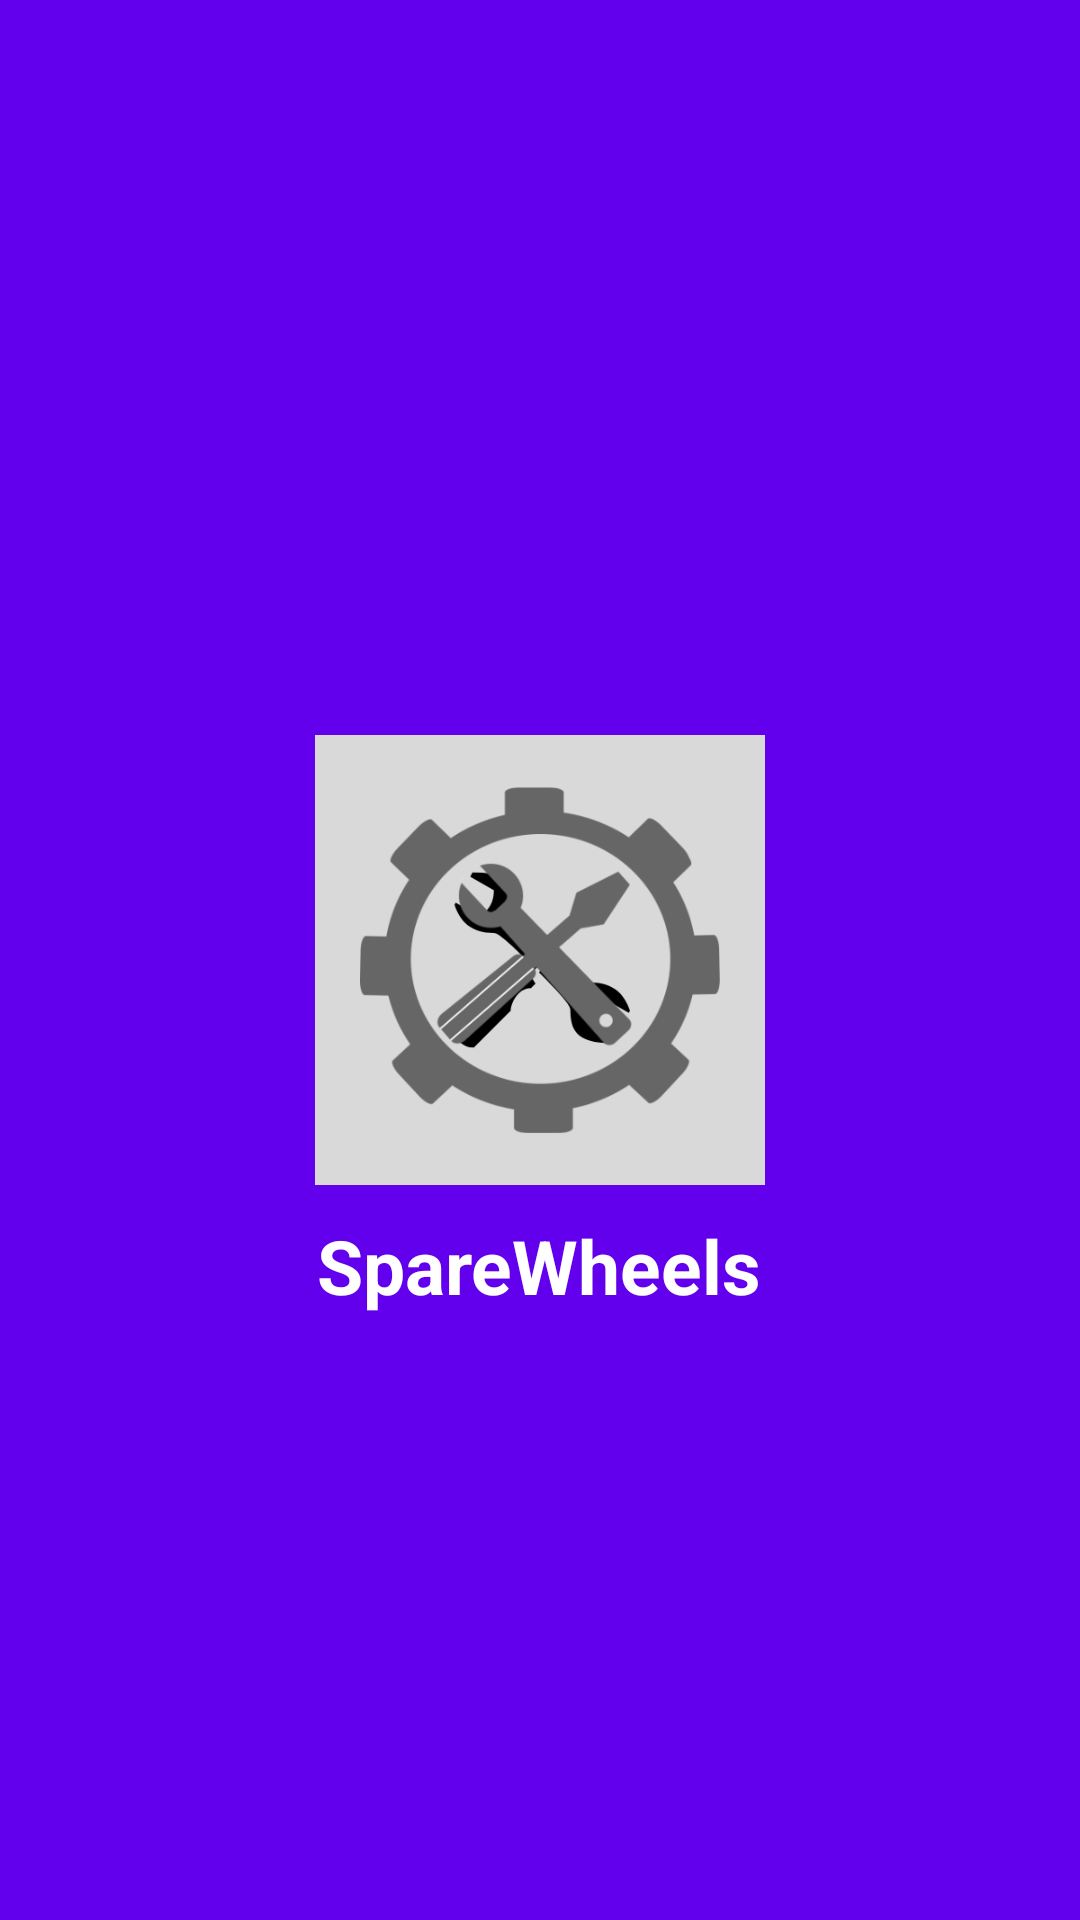

The Android layout XML behind this screen, and the referenced resources:
<!-- AndroidManifest.xml: application theme Theme.SpareWheels3 -->
<!-- res/layout/activity_splash.xml -->
<?xml version="1.0" encoding="utf-8"?>
<RelativeLayout xmlns:android="http://schemas.android.com/apk/res/android"
    xmlns:app="http://schemas.android.com/apk/res-auto"
    xmlns:tools="http://schemas.android.com/tools"
    android:layout_width="match_parent"
    android:layout_height="match_parent"
    android:background="@color/purple_500"
    tools:context=".activities.SplashActivity">


    <ImageView
        android:id="@+id/iconIv"
        android:layout_width="150dp"
        android:layout_height="150dp"
        android:src="@drawable/icon"
        android:layout_centerInParent="true"/>
    <TextView
        android:layout_width="wrap_content"
        android:layout_height="wrap_content"
        android:layout_below="@+id/iconIv"
        android:textSize="25sp"
        android:text="SpareWheels"
        android:textStyle="bold"
        android:layout_marginTop="10dp"
        android:layout_centerHorizontal="true"
        android:textColor="@color/white"/>
</RelativeLayout>
<!-- resources referenced by this layout -->
<resources>
  <color name="purple_500">#FF6200EE</color>
  <color name="white">#FFFFFFFF</color>
  <!-- drawable icon: png bitmap (drawable, 41461 bytes) -->
  <style name="Theme.SpareWheels3" parent="Theme.MaterialComponents.DayNight.DarkActionBar">
          
          <item name="colorPrimary">@color/purple_500</item>
          <item name="colorPrimaryVariant">@color/purple_700</item>
          <item name="colorOnPrimary">@color/white</item>
          
          <item name="colorSecondary">@color/teal_200</item>
          <item name="colorSecondaryVariant">@color/teal_700</item>
          <item name="colorOnSecondary">@color/black</item>
          
          <item name="android:statusBarColor" tools:targetApi="l">?attr/colorPrimaryVariant</item>
          
      </style>
  <color name="purple_700">#FF3700B3</color>
  <color name="teal_200">#FF03DAC5</color>
  <color name="teal_700">#FF018786</color>
  <color name="black">#FF000000</color>
</resources>
